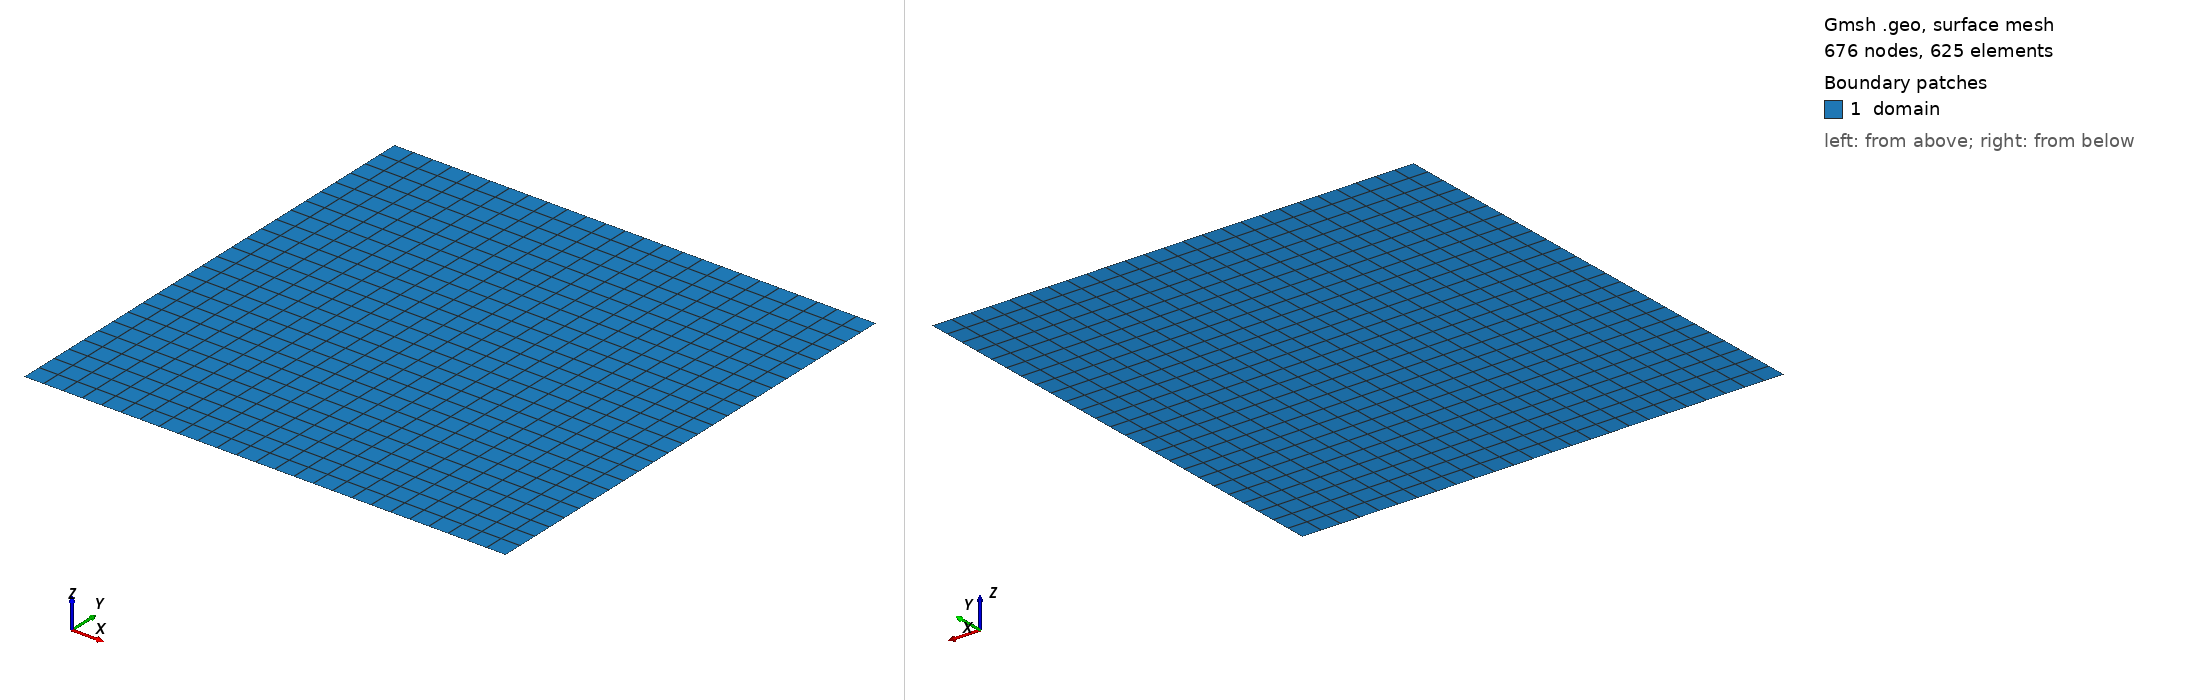

Gmsh geometry script, surface-meshed: 676 nodes, 625 surface elements. Boundary patches (legend numbers): 1 domain. Left view from above one corner, right view from below the opposite corner. Legend entries are the model's physical surfaces. The drawing asked Gmsh for element sizes between 1% and 20% of the model's largest extent; the script's own settings can give other sizes.

=== DoubleGyre.geo (drawn) ===
// ============================================================
// DoubleGyre: Square basin with free-slip boundaries
// Domain: [0, 2e6] x [0, 2e6] m  (2,000 km x 2,000 km)
// 16x16 structured quad elements
//
// Generate with:  gmsh -2 DoubleGyre.geo
// ============================================================

Lx = 2.0e6;
Ly = 2.0e6;
nx = 25;
ny = 25;

Point(1) = {0,  0,  0};
Point(2) = {Lx, 0,  0};
Point(3) = {Lx, Ly, 0};
Point(4) = {0,  Ly, 0};

Line(1) = {1, 2};  // bottom
Line(2) = {2, 3};  // right
Line(3) = {3, 4};  // top
Line(4) = {4, 1};  // left

Curve Loop(1) = {1, 2, 3, 4};
Plane Surface(1) = {1};

Transfinite Curve{1, 3} = nx + 1;
Transfinite Curve{2, 4} = ny + 1;
Transfinite Surface{1};
Recombine Surface{1};

Physical Surface("domain") = {1};
Physical Curve("bottom") = {1};
Physical Curve("right")  = {2};
Physical Curve("top")    = {3};
Physical Curve("left")   = {4};

Mesh.ElementOrder = 1;
Mesh.Algorithm = 8;
